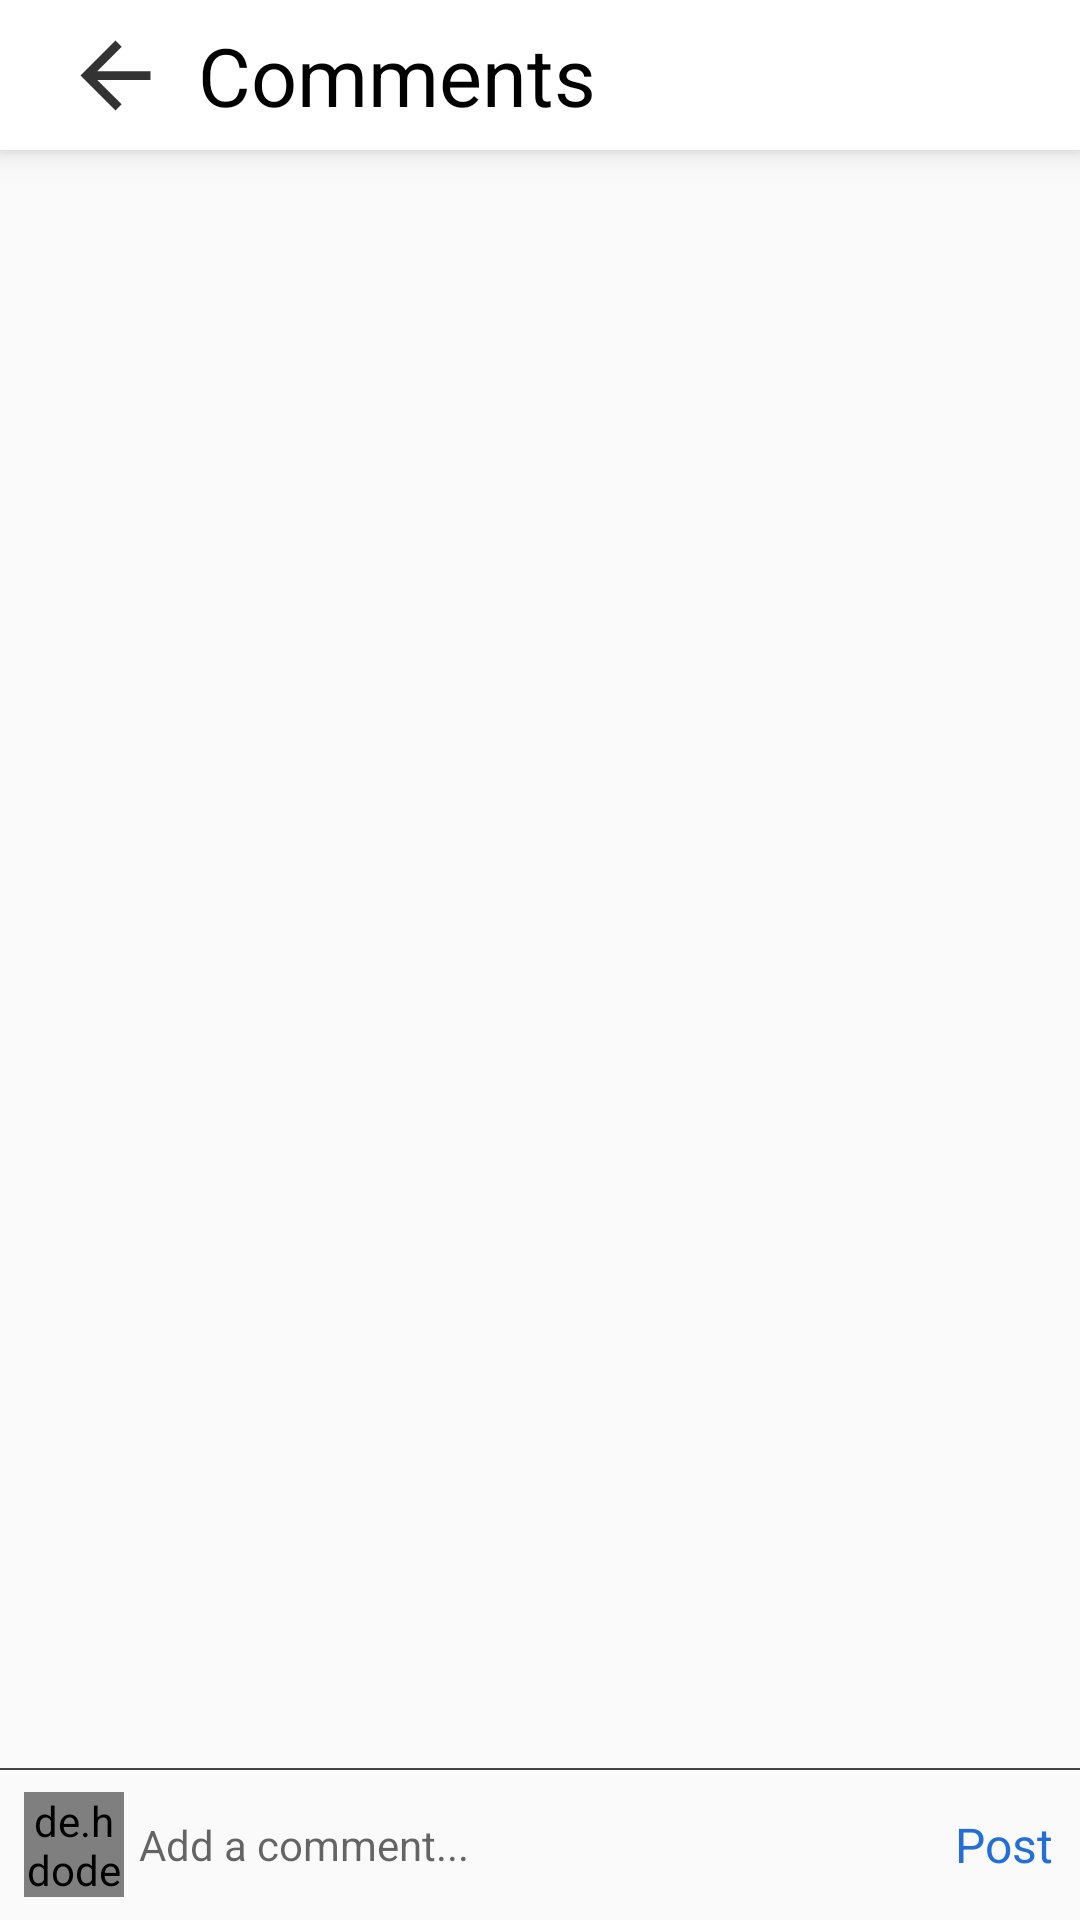

Reconstruct the res/layout file that produces this screen, plus the resources it refers to.
<!-- AndroidManifest.xml: application theme AppTheme -->
<!-- res/layout/activity_view_comments.xml -->
<?xml version="1.0" encoding="utf-8"?>
<RelativeLayout xmlns:android="http://schemas.android.com/apk/res/android"
    xmlns:app="http://schemas.android.com/apk/res-auto"
    xmlns:tools="http://schemas.android.com/tools"
    android:layout_width="match_parent"
    android:layout_height="match_parent"
    tools:context=".Profile.ViewComments">

    <Toolbar
        android:id="@+id/comment_View_toolbar"
        android:layout_width="match_parent"
        android:layout_height="50dp"
        android:background="@color/white"
        android:elevation="6dp"
        android:minHeight="?attr/actionBarSize"
        android:theme="?attr/actionBarTheme">

        <LinearLayout
            android:id="@+id/linearlayout"
            android:layout_width="match_parent"
            android:layout_height="match_parent"
            android:orientation="horizontal">

            <ImageView
                android:id="@+id/back_from_view_comment"
                android:layout_width="45dp"
                android:layout_height="wrap_content"
                android:layout_gravity="center_vertical"
                android:padding="5dp"
                android:src="@drawable/ic_back_arrow"
                app:tint="@color/black" />

            <TextView
                android:layout_width="wrap_content"
                android:layout_height="wrap_content"
                android:layout_gravity="center_vertical"
                android:layout_marginStart="5dp"
                android:layout_weight="1"
                android:text="Comments"
                android:textColor="@color/black"
                android:textSize="27sp" />

        </LinearLayout>

    </Toolbar>

    <ListView
        android:layout_width="match_parent"
        android:layout_height="match_parent"
        android:id="@+id/listView"
        android:layout_below="@+id/comment_View_toolbar"
        android:layout_above="@+id/sr"/>

    <TableRow
        android:id="@+id/sr"
        android:layout_width="match_parent"
        android:layout_height="0.5dp"
        android:layout_marginTop="2dp"
        android:background="@color/textcolor"
        android:layout_above="@+id/doComment"/>


    <LinearLayout
        android:layout_width="match_parent"
        android:layout_height="50dp"
        android:id="@+id/doComment"
        android:layout_alignParentBottom="true"
        android:orientation="horizontal"
        android:padding="3dp"
        android:weightSum="100">

        <de.hdodenhof.circleimageview.CircleImageView
            android:id="@+id/user_img"
            android:layout_width="0dp"
            android:layout_height="35dp"
            app:civ_border_width="0.5dp"
            app:civ_border_color="@color/darkgray"
            android:layout_gravity="center_vertical"
            android:layout_marginStart="5dp"
            android:layout_weight="10"/>

        <EditText
            android:layout_width="0dp"
            android:layout_height="wrap_content"
            android:id="@+id/comment"
            android:hint="Add a comment..."
            android:background="@null"
            android:layout_gravity="center_vertical"
            android:layout_marginStart="5dp"
            android:layout_marginEnd="5dp"
            android:textSize="14sp"
            android:layout_weight="80"/>
        <TextView
            android:layout_width="0dp"
            android:layout_height="wrap_content"
            android:id="@+id/post_comment"
            android:layout_weight="10"
            android:text="Post"
            android:textSize="16sp"
            android:textColor="@color/blue_link"
            android:layout_gravity="center_vertical"
            android:layout_marginEnd="5dp"/>

    </LinearLayout>


</RelativeLayout>
<!-- resources referenced by this layout -->
<resources>
  <color name="black">#000000</color>
  <color name="blue_link">#246fd7</color>
  <color name="darkgray">#AE000000</color>
  <color name="textcolor">#464646</color>
  <color name="white">#FFFFFF</color>
  <!-- drawable ic_back_arrow (drawable-anydpi) -->
  <vector xmlns:android="http://schemas.android.com/apk/res/android"
      android:width="64dp"
      android:height="64dp"
      android:viewportWidth="24"
      android:viewportHeight="24"
      android:tint="#000000"
      android:alpha="0.8">
    <path
        android:fillColor="@android:color/white"
        android:pathData="M20,11H7.83l5.59,-5.59L12,4l-8,8 8,8 1.41,-1.41L7.83,13H20v-2z"/>
  </vector>
  <style name="AppTheme" parent="Theme.AppCompat.Light.NoActionBar">
          
          <item name="colorPrimary">@color/yourSelectedColor</item>
          <item name="colorPrimaryDark">@color/black</item>
          <item name="colorAccent">@color/darkgray</item>
      </style>
  <color name="yourSelectedColor">#FF0101</color>
</resources>
